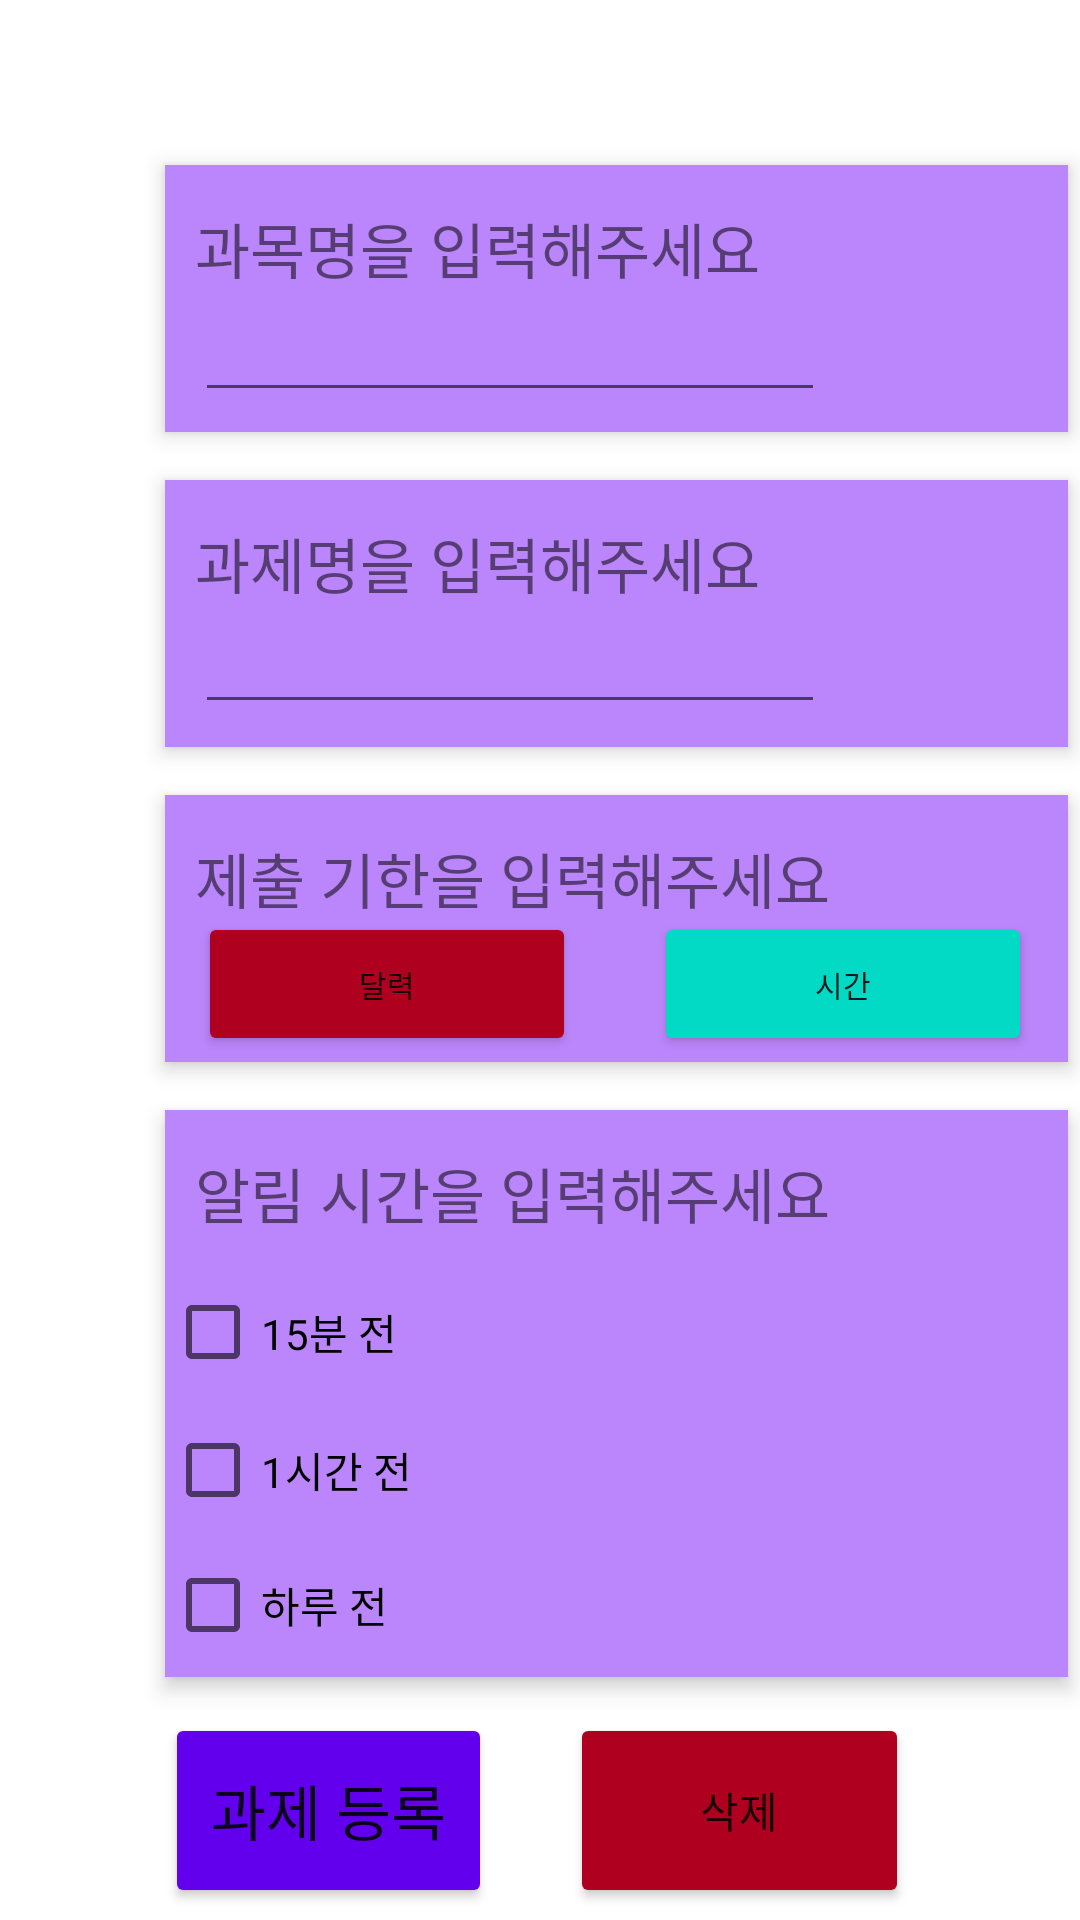

Android layout source for this screen:
<!-- AndroidManifest.xml: application theme Theme.Practice1 -->
<!-- res/layout/fragment_third.xml -->
<?xml version="1.0" encoding="utf-8"?>
<RelativeLayout xmlns:android="http://schemas.android.com/apk/res/android"
    android:id="@+id/fragment3"
    xmlns:app="http://schemas.android.com/apk/res-auto"
    xmlns:tools="http://schemas.android.com/tools"
    android:layout_width="match_parent"
    android:layout_height="match_parent"
    tools:context=".MainActivity">

    <RelativeLayout
        android:id="@+id/sticky_note1"
        android:layout_width="301dp"
        android:layout_height="89dp"
        android:layout_alignParentLeft="true"
        android:layout_alignParentTop="true"
        android:layout_centerHorizontal="true"
        android:layout_marginLeft="55dp"
        android:layout_marginTop="55dp"
        android:background="@color/purple_200"
        android:elevation="4dp">

        <TextView
            android:id="@+id/textView1"
            android:layout_width="wrap_content"
            android:layout_height="wrap_content"
            android:layout_alignParentStart="true"
            android:layout_alignParentLeft="true"
            android:layout_alignParentTop="true"
            android:layout_marginStart="10dp"
            android:layout_marginLeft="10dp"
            android:layout_marginTop="13dp"
            android:text="과목명을 입력해주세요"
            android:textSize="20sp" />

        <EditText
            android:id="@+id/editText1"
            android:layout_width="wrap_content"
            android:layout_height="wrap_content"
            android:layout_alignParentStart="true"
            android:layout_alignParentLeft="true"
            android:layout_alignParentTop="true"
            android:layout_marginStart="10dp"
            android:layout_marginLeft="10dp"
            android:layout_marginTop="41dp"
            android:ems="10"
            android:inputType="textPersonName" />

    </RelativeLayout>

    <RelativeLayout
        android:id="@+id/sticky_note2"
        android:layout_width="301dp"
        android:layout_height="89dp"
        android:layout_alignParentLeft="true"
        android:layout_alignParentTop="true"
        android:layout_centerHorizontal="true"
        android:layout_marginLeft="55dp"
        android:layout_marginTop="160dp"
        android:background="@color/purple_200"
        android:elevation="4dp">

        <EditText
            android:id="@+id/editText2"
            android:layout_width="wrap_content"
            android:layout_height="wrap_content"
            android:layout_alignParentStart="true"
            android:layout_alignParentLeft="true"
            android:layout_alignParentTop="true"
            android:layout_marginStart="10dp"
            android:layout_marginLeft="10dp"
            android:layout_marginTop="40dp"
            android:ems="10"
            android:inputType="textPersonName" />

        <TextView
            android:id="@+id/textView2"
            android:layout_width="wrap_content"
            android:layout_height="wrap_content"
            android:layout_alignParentStart="true"
            android:layout_alignParentLeft="true"
            android:layout_alignParentTop="true"
            android:layout_marginStart="10dp"
            android:layout_marginLeft="10dp"
            android:layout_marginTop="13dp"
            android:text="과제명을 입력해주세요"
            android:textSize="20sp" />
    </RelativeLayout>

    <RelativeLayout
        android:id="@+id/sticky_note3"
        android:layout_width="301dp"
        android:layout_height="89dp"
        android:layout_alignParentLeft="true"
        android:layout_alignParentTop="true"
        android:layout_centerHorizontal="true"
        android:layout_marginLeft="55dp"
        android:layout_marginTop="265dp"
        android:background="@color/purple_200"
        android:elevation="4dp">

        <TextView
            android:id="@+id/textView3"
            android:layout_width="wrap_content"
            android:layout_height="wrap_content"
            android:layout_alignParentStart="true"
            android:layout_alignParentLeft="true"
            android:layout_alignParentTop="true"
            android:layout_marginStart="10dp"
            android:layout_marginLeft="10dp"
            android:layout_marginTop="13dp"
            android:text="제출 기한을 입력해주세요"
            android:textSize="20sp" />

        <Button
            android:id="@+id/calendarButton"
            android:layout_width="126dp"
            android:layout_height="wrap_content"
            android:layout_alignParentStart="true"
            android:layout_alignParentLeft="true"
            android:layout_alignParentBottom="true"
            android:layout_marginStart="11dp"
            android:layout_marginLeft="11dp"
            android:layout_marginBottom="2dp"
            android:text="달력"
            android:textSize="10sp"
            app:backgroundTint="@color/design_default_color_error" />

        <Button
            android:id="@+id/clockButton"
            android:layout_width="126dp"
            android:layout_height="wrap_content"
            android:layout_alignParentBottom="true"
            android:layout_marginStart="26dp"
            android:layout_marginLeft="26dp"
            android:layout_marginBottom="2dp"
            android:layout_toEndOf="@+id/calendarButton"
            android:layout_toRightOf="@+id/calendarButton"
            android:text="시간"
            android:textSize="10sp"
            app:backgroundTint="@color/design_default_color_secondary" />

    </RelativeLayout>

    <RelativeLayout
        android:id="@+id/sticky_note4"
        android:layout_width="301dp"
        android:layout_height="189dp"
        android:layout_alignParentLeft="true"
        android:layout_alignParentTop="true"
        android:layout_centerHorizontal="true"
        android:layout_marginLeft="55dp"
        android:layout_marginTop="370dp"
        android:background="@color/purple_200"
        android:elevation="4dp">

        <TextView
            android:id="@+id/textView4"
            android:layout_width="wrap_content"
            android:layout_height="wrap_content"
            android:layout_alignParentStart="true"
            android:layout_alignParentLeft="true"
            android:layout_alignParentTop="true"
            android:layout_marginStart="10dp"
            android:layout_marginLeft="10dp"
            android:layout_marginTop="13dp"
            android:text="알림 시간을 입력해주세요"
            android:textSize="20sp" />

        <CheckBox
            android:id="@+id/check1"
            android:layout_width="match_parent"
            android:layout_height="wrap_content"
            android:layout_alignParentTop="true"
            android:layout_marginTop="50dp"
            android:text="15분 전" />

        <CheckBox
            android:id="@+id/check2"
            android:layout_width="match_parent"
            android:layout_height="wrap_content"
            android:layout_alignParentBottom="true"
            android:layout_marginBottom="45dp"
            android:text="1시간 전" />

        <CheckBox
            android:id="@+id/check3"
            android:layout_width="match_parent"
            android:layout_height="wrap_content"
            android:layout_alignParentBottom="true"
            android:layout_marginBottom="0dp"
            android:text="하루 전" />

    </RelativeLayout>

    <Button
        android:id="@+id/addHomework"
        android:layout_width="160dp"
        android:layout_height="65dp"
        android:layout_alignParentStart="true"
        android:layout_alignParentLeft="true"
        android:layout_alignParentTop="true"
        android:layout_marginStart="55dp"
        android:layout_marginLeft="55dp"
        android:layout_marginTop="571dp"
        android:layout_marginEnd="26dp"
        android:layout_marginRight="26dp"
        android:layout_toStartOf="@+id/delete"
        android:layout_toLeftOf="@+id/delete"
        android:text="과제 등록"
        android:textSize="20sp"
        app:backgroundTint="@color/purple_500" />

    <Button
        android:id="@+id/delete"
        android:layout_width="113dp"
        android:layout_height="65dp"
        android:layout_alignParentTop="true"
        android:layout_alignParentEnd="true"
        android:layout_alignParentRight="true"
        android:layout_marginTop="571dp"
        android:layout_marginEnd="57dp"
        android:layout_marginRight="57dp"
        android:text="삭제"
        app:backgroundTint="@color/design_default_color_error" />

</RelativeLayout>
<!-- resources referenced by this layout -->
<resources>
  <color name="purple_200">#FFBB86FC</color>
  <style name="Theme.Practice1" parent="Theme.MaterialComponents.DayNight.NoActionBar">
          
          <item name="colorPrimary">@color/purple_200</item>
          <item name="colorPrimaryVariant">@color/purple_700</item>
          <item name="colorOnPrimary">@color/white</item>
          
          <item name="colorSecondary">@color/teal_200</item>
          <item name="colorSecondaryVariant">@color/teal_700</item>
          <item name="colorOnSecondary">@color/black</item>
          
          <item name="android:statusBarColor" tools:targetApi="l">?attr/colorPrimaryVariant</item>
          
          <item name="colorPrimaryDark">@color/purple_200</item>
          <item name="colorAccent">@color/light_green</item>
  
      </style>
  <color name="purple_700">#FF3700B3</color>
  <color name="white">#FFFFFFFF</color>
  <color name="teal_200">#FF03DAC5</color>
  <color name="teal_700">#FF018786</color>
  <color name="black">#FF000000</color>
  <color name="light_green">#64DD17</color>
  <!-- not gathered from this repository: default colours our renderer supplied (Android Studio template values) -->
  <color name="purple_500">#FF6200EE</color>
</resources>
